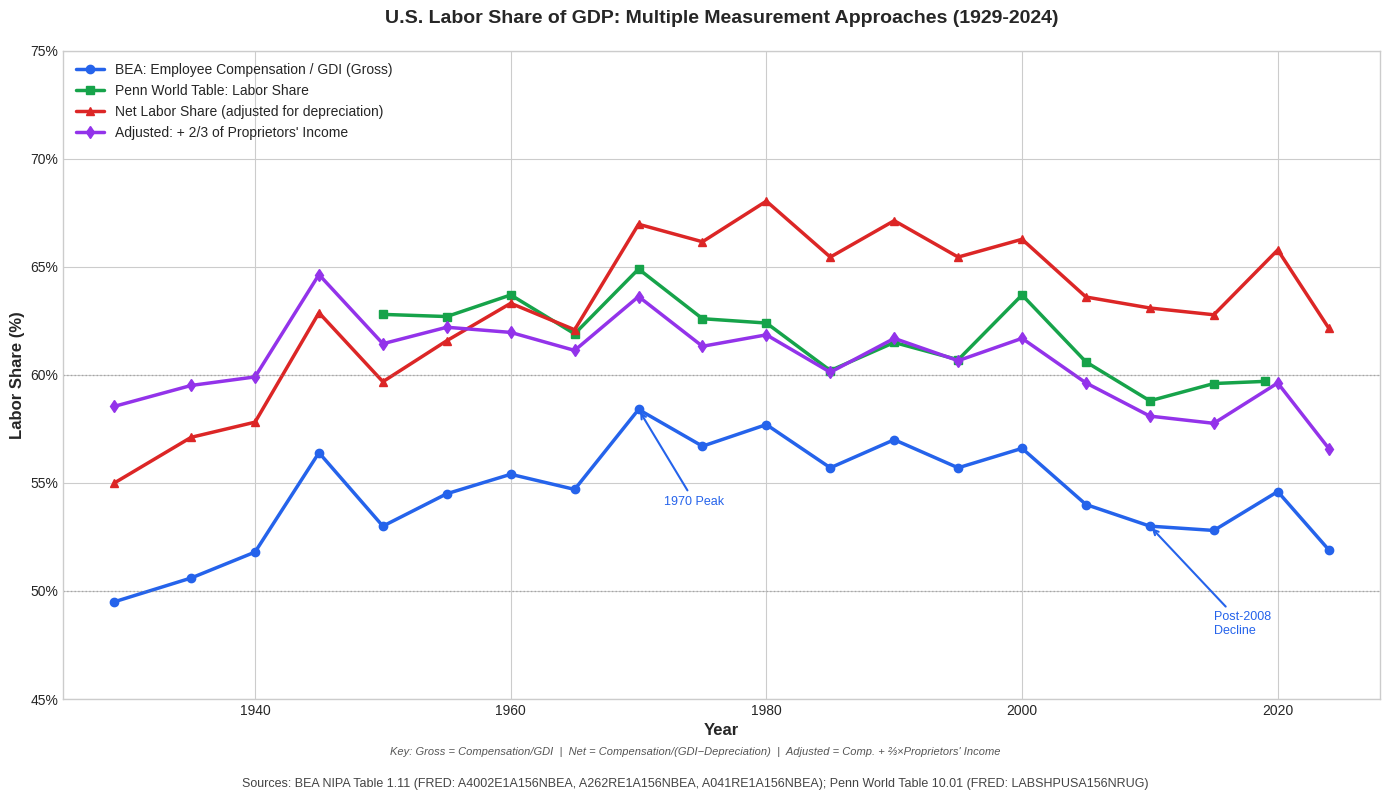

The matplotlib source for this figure:
#!/usr/bin/env python3
"""
Generate labor share comparison chart showing different measurement approaches.
Data sources: BEA NIPA, Penn World Table via FRED
"""

import matplotlib.pyplot as plt
import matplotlib.ticker as mtick
import numpy as np

# === DATA ===
# All data verified against FRED (January 2026)

# BEA Compensation of Employees as % of GDI (A4002E1A156NBEA)
bea_years = [1929, 1935, 1940, 1945, 1950, 1955, 1960, 1965, 1970, 1975,
             1980, 1985, 1990, 1995, 2000, 2005, 2010, 2015, 2020, 2024]
bea_comp = [49.5, 50.6, 51.8, 56.4, 53.0, 54.5, 55.4, 54.7, 58.4, 56.7,
            57.7, 55.7, 57.0, 55.7, 56.6, 54.0, 53.0, 52.8, 54.6, 51.9]

# BEA Depreciation as % of GDI (A262RE1A156NBEA)
bea_dep = [10.0, 11.4, 10.4, 10.3, 11.2, 11.5, 12.5, 11.9, 12.8, 14.3,
           15.2, 14.9, 15.1, 14.9, 14.6, 15.1, 16.0, 15.9, 17.0, 16.5]

# BEA Proprietors' Income as % of GDI (A041RE1A156NBEA)
bea_prop = [13.5, 13.3, 12.1, 12.3, 12.6, 11.5, 9.8, 9.6, 7.8, 6.9,
            6.2, 6.6, 7.0, 7.4, 7.6, 8.4, 7.6, 7.4, 7.5, 7.0]

# Penn World Table Labor Share (LABSHPUSA156NRUG) - only 1950-2019
pwt_years = [1950, 1955, 1960, 1965, 1970, 1975, 1980, 1985, 1990, 1995,
             2000, 2005, 2010, 2015, 2019]
pwt_labsh = [62.8, 62.7, 63.7, 61.9, 64.9, 62.6, 62.4, 60.2, 61.5, 60.7,
             63.7, 60.6, 58.8, 59.6, 59.7]

# === CALCULATE DERIVED MEASURES ===

# Net Labor Share = Compensation / (100 - Depreciation)
net_labor_share = [comp / (100 - dep) * 100 for comp, dep in zip(bea_comp, bea_dep)]

# Adjusted Labor Share (with 2/3 of proprietors' income)
alpha = 0.67
adj_labor_share = [comp + (alpha * prop) for comp, prop in zip(bea_comp, bea_prop)]

# === CREATE FIGURE ===
plt.style.use('seaborn-v0_8-whitegrid')
fig, ax = plt.subplots(figsize=(14, 8))

# Plot lines
ax.plot(bea_years, bea_comp, 'o-', linewidth=2.5, markersize=6,
        color='#2563eb', label='BEA: Employee Compensation / GDI (Gross)')

ax.plot(pwt_years, pwt_labsh, 's-', linewidth=2.5, markersize=6,
        color='#16a34a', label='Penn World Table: Labor Share')

ax.plot(bea_years, net_labor_share, '^-', linewidth=2.5, markersize=6,
        color='#dc2626', label='Net Labor Share (adjusted for depreciation)')

ax.plot(bea_years, adj_labor_share, 'd-', linewidth=2.5, markersize=6,
        color='#9333ea', label='Adjusted: + 2/3 of Proprietors\' Income')

# Add reference lines
ax.axhline(y=50, color='gray', linestyle=':', alpha=0.5, linewidth=1)
ax.axhline(y=60, color='gray', linestyle=':', alpha=0.5, linewidth=1)

# Annotations for key events
ax.annotate('1970 Peak', xy=(1970, 58.4), xytext=(1972, 54),
            fontsize=9, color='#2563eb',
            arrowprops=dict(arrowstyle='->', color='#2563eb', lw=1.5))

ax.annotate('Post-2008\nDecline', xy=(2010, 53), xytext=(2015, 48),
            fontsize=9, color='#2563eb',
            arrowprops=dict(arrowstyle='->', color='#2563eb', lw=1.5))

# Formatting
ax.set_xlabel('Year', fontsize=12, fontweight='bold')
ax.set_ylabel('Labor Share (%)', fontsize=12, fontweight='bold')
ax.set_title('U.S. Labor Share of GDP: Multiple Measurement Approaches (1929-2024)',
             fontsize=14, fontweight='bold', pad=20)

ax.set_xlim(1925, 2028)
ax.set_ylim(45, 75)
ax.yaxis.set_major_formatter(mtick.PercentFormatter(decimals=0))

# Legend
ax.legend(loc='upper left', fontsize=10, framealpha=0.95)

# Add source note
fig.text(0.5, 0.01,
         'Sources: BEA NIPA Table 1.11 (FRED: A4002E1A156NBEA, A262RE1A156NBEA, A041RE1A156NBEA); '
         'Penn World Table 10.01 (FRED: LABSHPUSA156NRUG)',
         ha='center', fontsize=9, color='#444')

# Add methodology note - positioned below chart in source area
note_text = "Key: Gross = Compensation/GDI  |  Net = Compensation/(GDI−Depreciation)  |  Adjusted = Comp. + ⅔×Proprietors' Income"
fig.text(0.5, 0.05, note_text, ha='center', fontsize=8, color='#555',
         style='italic')

plt.tight_layout()
plt.subplots_adjust(bottom=0.12)

# Save
plt.savefig('labor_share_comparison.png', dpi=150, bbox_inches='tight',
            facecolor='white', edgecolor='none')
plt.savefig('labor_share_comparison.pdf', bbox_inches='tight',
            facecolor='white', edgecolor='none')

print("Charts saved: labor_share_comparison.png and labor_share_comparison.pdf")
